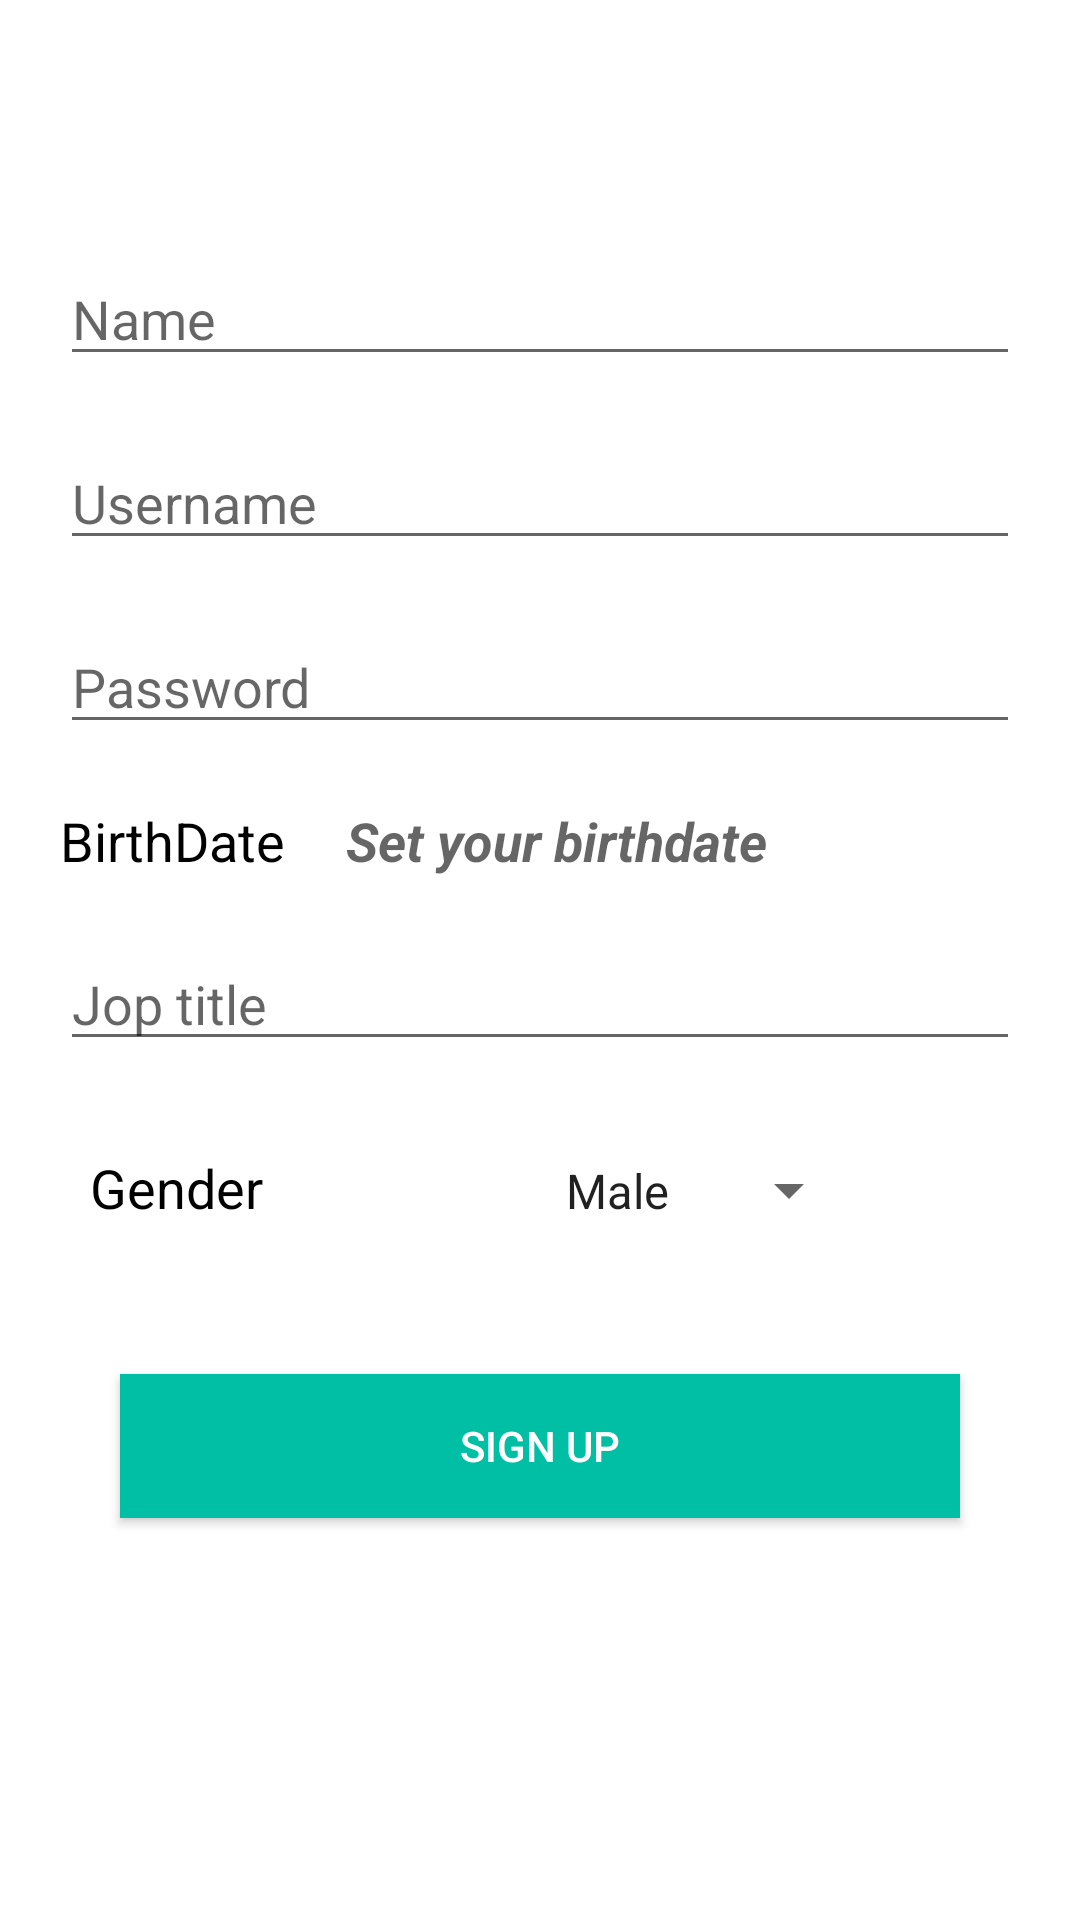

Here is an Android app screen rendered from its layout file. Give the layout XML and the strings, colors and styles it references.
<!-- AndroidManifest.xml: application theme Theme.New_mobile_project -->
<!-- res/layout/activity_sign__up_activity.xml -->
<?xml version="1.0" encoding="utf-8"?>
<androidx.constraintlayout.widget.ConstraintLayout xmlns:android="http://schemas.android.com/apk/res/android"
    xmlns:app="http://schemas.android.com/apk/res-auto"
    xmlns:tools="http://schemas.android.com/tools"
    android:layout_width="match_parent"
    android:layout_height="match_parent"
    tools:context=".Activities.Sign_Up_activity">


<androidx.constraintlayout.widget.Guideline
    android:id="@+id/guid2"
    android:layout_width="match_parent"
    android:layout_height="wrap_content"
    android:orientation="horizontal"
    app:layout_constraintGuide_percent="0.10"/>

    <EditText
        android:id="@+id/name_signup"
        android:layout_width="match_parent"
        android:layout_height="wrap_content"
        app:layout_constraintTop_toBottomOf="@+id/guid2"
        android:layout_margin="20dp"
        android:hint="Name"
        android:textSize="18sp"/>
    <EditText
        android:id="@+id/username_signup"
        android:layout_width="match_parent"
        android:layout_height="wrap_content"
        app:layout_constraintTop_toBottomOf="@+id/name_signup"
        android:layout_margin="20dp"
        android:hint="Username"
        android:textSize="18sp"/>

    <EditText
        android:id="@+id/password_signup"
        android:layout_width="match_parent"
        android:layout_height="wrap_content"
        app:layout_constraintTop_toBottomOf="@+id/username_signup"
        android:layout_margin="20dp"
        android:hint="Password"
        android:inputType="textPassword"
        android:textSize="18sp"/>

    <TextView
        android:id="@+id/birthdate"
        android:layout_width="wrap_content"
        android:layout_height="wrap_content"
        app:layout_constraintTop_toBottomOf="@+id/password_signup"
        app:layout_constraintStart_toStartOf="parent"
        android:text="BirthDate"
        android:layout_margin="20dp"
        app:layout_constraintBaseline_toBaselineOf="@+id/date"
        android:textColor="@android:color/black"
        android:textSize="18sp"/>

    <TextView
        android:id="@+id/date"
        android:layout_width="wrap_content"
        android:layout_height="wrap_content"
        app:layout_constraintTop_toBottomOf="@+id/password_signup"
        app:layout_constraintStart_toEndOf="@+id/birthdate"
        android:layout_margin="20dp"
        android:hint="Set your birthdate"
        android:textStyle="bold|italic"
        android:inputType="number"
        android:textSize="18sp"/>


    <EditText
        android:id="@+id/jop_signup"
        android:layout_width="match_parent"
        android:layout_height="wrap_content"
        app:layout_constraintTop_toBottomOf="@+id/birthdate"
        android:layout_margin="20dp"
        android:hint="Jop title"
        android:textSize="18sp"/>
    <TextView
        android:id="@+id/gender_title"
        android:layout_width="wrap_content"
        android:layout_height="wrap_content"
        app:layout_constraintTop_toBottomOf="@+id/jop_signup"
        app:layout_constraintStart_toStartOf="parent"
        android:text="Gender"
        android:layout_margin="20dp"
        android:textColor="@android:color/black"
        android:textSize="18sp"
        android:padding="10dp"/>
    <Spinner
        android:id="@+id/gender"
        android:layout_width="wrap_content"
        android:layout_height="wrap_content"
        app:layout_constraintTop_toBottomOf="@+id/jop_signup"
        app:layout_constraintStart_toEndOf="@+id/gender_title"
        app:layout_constraintBaseline_toBaselineOf="@+id/gender_title"
        app:layout_constraintEnd_toEndOf="parent"
        android:padding="10dp"
        android:entries="@array/gender_array"/>


    <Button
        android:id="@+id/btn_signup"
        android:layout_width="match_parent"
        android:layout_height="wrap_content"
        android:background="#00BFA5"
        android:text="Sign Up"
        android:textColor="@android:color/white"
        app:layout_constraintTop_toBottomOf="@+id/gender_title"
        android:layout_margin="40dp"/>


</androidx.constraintlayout.widget.ConstraintLayout>
<!-- resources referenced by this layout -->
<resources>
  <string-array name="gender_array">
          <item>Male</item>
          <item>Female</item>
      </string-array>
  <style name="Theme.New_mobile_project" parent="Theme.MaterialComponents.DayNight.DarkActionBar">
          
          <item name="colorPrimary">@color/purple_500</item>
          <item name="colorPrimaryVariant">@color/purple_700</item>
          <item name="colorOnPrimary">@color/white</item>
          
          <item name="colorSecondary">@color/teal_200</item>
          <item name="colorSecondaryVariant">@color/teal_700</item>
          <item name="colorOnSecondary">@color/black</item>
          
          <item name="android:statusBarColor">?attr/colorPrimaryVariant</item>
          
      </style>
  <color name="purple_500">#FF6200EE</color>
  <color name="purple_700">#FF3700B3</color>
  <color name="white">#FFFFFFFF</color>
  <color name="teal_200">#FF03DAC5</color>
  <color name="teal_700">#FF018786</color>
  <color name="black">#FF000000</color>
</resources>
